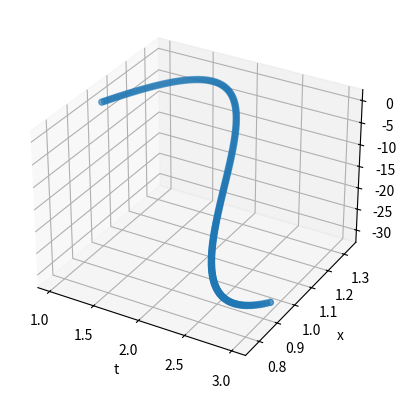

Write Python code to recreate this figure. (Note: this script raises an exception after producing the figure.)
import numpy as np
import matplotlib.pyplot as plt

def f(t,x,y):
    return x - y + t*(2-t*(1+t)), x + y + t**2 * (-4+t)


def taylor_system(f,x,y,a,b,n):
    t = a
    h = (b - a) / n
    points = np.zeros([3,n])
    for i in range(n):
        x_p,y_p = f(t,x,y)
        x_pp = x_p - y_p + 2 -t*(2+3*t)
        y_pp = x_p + y_p + t*(-8+3*t)
        x_ppp = x_pp - y_pp - 2 - 6*t
        y_ppp = x_pp + y_pp -8 + 6*t
        x_pppp = x_ppp - y_ppp - 6
        y_pppp = x_ppp + y_ppp + 6
        x = x + h*(x_p + 0.5*h*(x_pp + (1/3)*h*(x_ppp + 0.25 * h * x_pppp)))
        y = y + h*(y_p + 0.5*h*(y_pp + (1/3)*h*(y_ppp + 0.25 * h * y_pppp)))
        t = t + h
        points[0,i] = t
        points[1,i] = x
        points[2,i] = y

    return points


def taylor_system_2(f,x,y,a,b,n):
    t = a
    h = (b - a) / n
    points = np.zeros([2,4])
    xs = np.array([x,y])
    pos = xs 
    for i in range(n):
        points[0,0] = x - y + t*(2-t*(1+t))
        points[1,0] = x + y + t**2*(t-4)
        points[0,1] = points[0,0] + points[1,0] + 2 - t*(2+3*t)
        points[1,1] = points[0,0] + points[1,0] + t*(-8+3*t)
        points[0,2] = points[0,1] - points[1,1] - 2 - 6*t
        points[1,2] = points[0,1] + points[1,1] - 8 + 6*t
        points[0,3] = points[0,2] - points[1,2] - 6
        points[1,3] = points[0,2] + points[1,2] + 6
        for j in range(2):
            xs[j] = x + h*(points[j,0] + 0.5*h*(points[j,1] + (1/3)*h*(points[j,2]+0.25*h*points[j,3])))
        t += h
#        print(f"{i,t,xs}")

    return xs

#print(taylor_system_2(f,2,-1,0,1,100))



t,x,y = taylor_system(f,1,0.2,1,3,200)
#print(t)
#print(x)

ax = plt.figure().add_subplot(projection='3d')
ax.scatter(t,x,y,zdir='t')
ax.set_xlabel('t')
ax.set_ylabel('x')
ax.set_zlabel('y')
plt.savefig("odes/taylor_system.jpg")
plt.show()
plt.close()


s0=0.999
gamma = 0.1
lamb = 0.59
r0 = s0*lamb / gamma

def sir(t,x,y,z):
    return -lamb*x*y, lamb*x*y - gamma*y,gamma*y



#def taylor_system_3(f,s,i,r,a,b,n):
#    """Second Order Approximation for 3-dim ode"""
#    t = a
#    h = (b - a) / n
#    points = np.zeros([4,n])
#    for k in range(n):
#        s_p,i_p,r_p = f(t,s,i,r)
#        s_pp = -lamb*(i_p*s + s_p*i)
#        i_pp = lamb*(i_p*s + s_p*i) - gamma*i_p
#        r_pp = gamma*i_p
#
#   #     x_ppp = x_pp - y_pp - 2 - 6*t
#   #     y_ppp = x_pp + y_pp -8 + 6*t
#   #     x_pppp = x_ppp - y_ppp - 6
#   #     y_pppp = x_ppp + y_ppp + 6
#
#        s += h*(s_p + 0.5*h*(s_pp)) 
#        i +=  h*(i_p + 0.5*h*(i_pp)) 
#        r +=  h*(r_p + 0.5*h*(r_pp)) 
#        t += h
#        points[0,k] = t
#        points[1,k] = s
#        points[2,k] = i
#        points[3,k] = r
#
#    return points
#
#t,s,i,r = taylor_system_3(sir,s0,0.001,0,0,100,200)
#
#plt.plot(t,s, label='susceptible')
#plt.plot(t,i, label='infected')
#plt.plot(t,r, label='recovered')
#plt.xlabel('Time')
#plt.ylabel('Percentage')
#plt.title(f"Second order approx lambda {lamb} gamma {gamma}")
#plt.legend()
#plt.savefig('odes/sir_system_2.jpg')
#plt.show()
#plt.close()
#
#
#def taylor_system_4(f,s,i,r,a,b,n):
#    """Third Order Approximation for 3-dim ode"""
#    t = a
#    h = (b - a) / n
#    points = np.zeros([4,n])
#    for k in range(n):
#        s_p,i_p,r_p = f(t,s,i,r)
#        s_pp = -lamb*(i_p*s + s_p*i)
#        i_pp = lamb*(i_p*s + s_p*i) - gamma*i_p
#        r_pp = gamma*i_p
#        s_ppp = -lamb*(i_pp*s + 2*s_p*i_p + i*s_pp)
#        i_ppp = s_ppp - gamma*i_pp
#        r_ppp = gamma*i_pp
#
#
#        s += h*(s_p + 0.5*h*(s_pp + h*(1/3)*s_ppp))
#        i +=  h*(i_p + 0.5*h*(i_pp + h*(1/3)*(i_ppp))) 
#        r +=  h*(r_p + 0.5*h*(r_pp + h*(1/3)*(r_ppp)))
#        t += h
#        points[0,k] = t
#        points[1,k] = s
#        points[2,k] = i
#        points[3,k] = r
#
#    return points
#
#
#t,s,i,r = taylor_system_4(sir,s0,0.001,0,0,100,200)
#
#plt.plot(t,s, label='susceptible')
#plt.plot(t,i, label='infected')
#plt.plot(t,r, label='recovered')
#plt.xlabel('Time')
#plt.ylabel('Percentage')
#plt.title(f"Third order approx lambda {lamb} gamma {gamma}")
#plt.legend()
#plt.savefig('odes/sir_system_3.jpg')
#plt.show()
#plt.close()
#
#
#def taylor_system_5(f,s,i,r,a,b,n):
#    """Fourth Order Approximation for 3-dim ode"""
#    t = a
#    h = (b - a) / n
#    points = np.zeros([4,n])
#    for k in range(n):
#        s_p,i_p,r_p = f(t,s,i,r)
#        s_pp = -lamb*(i_p*s + s_p*i)
#        i_pp = lamb*(i_p*s + s_p*i) - gamma*i_p
#        r_pp = gamma*i_p
#        s_ppp = -lamb*(i_pp*s + 2*s_p*i_p + i*s_pp)
#        i_ppp = s_ppp - gamma*i_pp
#        r_ppp = gamma*i_pp
#        s_pppp = -lamb*(i_ppp*s + 3*s_p*i_pp + 3*i_p*s_pp)
#        i_pppp = s_pppp - gamma*i_ppp
#        r_pppp = gamma*i_ppp
#
#   #     x_ppp = x_pp - y_pp - 2 - 6*t
#   #     y_ppp = x_pp + y_pp -8 + 6*t
#   #     x_pppp = x_ppp - y_ppp - 6
#   #     y_pppp = x_ppp + y_ppp + 6
#
#        s += h*(s_p + 0.5*h*(s_pp + h*(1/3)*(s_ppp + h*0.25*s_pppp)))
#        i +=  h*(i_p + 0.5*h*(i_pp + h*(1/3)*(i_ppp+ h*0.25*i_pppp))) 
#        r +=  h*(r_p + 0.5*h*(r_pp + h*(1/3)*(r_ppp+ h*0.25*r_pppp)))
#        t += h
#        points[0,k] = t
#        points[1,k] = s
#        points[2,k] = i
#        points[3,k] = r
#
#    return points
#
#
#t,s,i,r = taylor_system_5(sir,s0,0.001,0,0,100,200)
#
#plt.plot(t,s, label='susceptible')
#plt.plot(t,i, label='infected')
#plt.plot(t,r, label='recovered')
#plt.xlabel('Time')
#plt.ylabel('Percentage')
#plt.title(f"Fourth order approx lambda {lamb} gamma {gamma}")
#plt.legend()
#plt.savefig('odes/sir_system_4.jpg')
#plt.show()
#plt.close()

 
# adding a recovered back into susceptible population at rate delta

#delta = 0.25
def sir_f(t,x,y,z,delta,lamb,gamma):
    return -lamb*x*y+delta*x*z, lamb*x*y - gamma*y,gamma*y-delta*x*z

def taylor_system_6(f,delta,gamma,lamb,s,i,r,a,b,n):
    """Second Order Approximation for 3-dim ode with feedback"""
    t = a
    h = (b - a) / n
    points = np.zeros([4,n])
    for k in range(n):
        s_p,i_p,r_p = f(t,s,i,r,delta,lamb,gamma)
        s_pp = -lamb*(i_p*s + s_p*i) + delta*(r_p*s+r*s_p)
        i_pp = lamb*(i_p*s + s_p*i) - gamma*i_p
        r_pp = gamma*i_p - delta*(r_p*s + r*s_p)
        t += h

        s += h*(s_p + 0.5*s_pp)
        i += h*(i_p + 0.5*i_pp)
        r += h*(r_p + 0.5*r_pp)



        points[0,k] = t
        points[1,k] = s
        points[2,k] = i
        points[3,k] = r

    return points


##deltas = np.linspace(0.25,0.75,3)
#gammas = np.linspace(0.25,0.75,3)
#lambdas = np.linspace(0.25,0.75,3)
#
#for delta in deltas:
#    for gamma in gammas:
#        for lamb in lambdas:
#            t,s,i,r = taylor_system_6(sir_f,delta,gamma,lamb,0.9,0.1,0,0,100,200)
#            plt.plot(t,s, label='susceptible')
#            plt.plot(t,i, label='infected')
#            plt.plot(t,r, label='recovered')
#            plt.xlabel('Time')
#            plt.ylabel('Percentage')
#            plt.title(f"Second order approx lambda {lamb} gamma {gamma} delta {delta}")
#            plt.legend()
#            plt.savefig(f'odes/sir_system_{delta}_{gamma}_{lamb}.jpg')
#            plt.show()
#            plt.close()

def rk_system(f,s,i,r,a,b,n):
    t = a
    h = (b - a) / n
    points = np.zeros([4,n])
    for k in range(n):
        K1 = f(t,s,i,r)
        K2 = f(t+0.5*h,s+0.5*h*K1[0],i+0.5*h*K1[1],r+0.5*h*K1[2])
        K3 = f(t+0.5*h,s+0.5*h*K2[0],i+0.5*h*K2[1],r+0.5*h*K2[2])
        K4 = f(t+h, s + h*K3[0], i + h*K3[1], r + h*K3[2])
        t += h
        s += h / 6 *(K1[0]+2*K2[0]+2*K3[0]+K4[0])
        i += h / 6 *(K1[1]+2*K2[1]+2*K3[1]+K4[1])
        r += h / 6 *(K1[2]+2*K2[2]+2*K3[2]+K4[2])
        points[0,k] = t
        points[1,k] = s
        points[2,k] = i
        points[3,k] = r
    return points

t,s,i,r = rk_system(sir,0.9,0.1,0,0,100,200)

plt.plot(t,s, label='susceptible')
plt.plot(t,i, label='infected')
plt.plot(t,r, label='recovered')
plt.xlabel('Time')
plt.ylabel('Percentage')
plt.title(f"RK4 approx lambda {lamb} gamma {gamma}")
plt.legend()
plt.savefig('odes/sir_system_rk.jpg')
plt.show()
plt.close()


def f_competition(t,x,y,a,b,m,n):
    return a*x - b*x*y,m*y-n*x*y

def taylor_competition_2(f,a,b,m,n,x,y,t0,t1,n_step):
    """Second order approximation of competition model"""
    t = t0
    h = (t1 - t0) / n_step
    points = np.zeros([3,n_step])
    for k in range(n_step):
        points[0,k] += t
        points[1,k] += x
        points[2,k] += y
        x_p,y_p= f(t,x,y,a,b,m,n)
        x_pp = a*x_p - b*(x_p*y+x*y_p)
        y_pp = m*y_p - n*(x_p*y+x*y_p)
        t += h
        x += h*(x_p+ 0.5*h*x_pp)
        y += h*(y_p+ 0.5*h*y_pp)
    
    return points

    
a_s = np.arange(0.1,0.3,0.1)
b_s = np.arange(0.1,0.3,0.1)
m_s = np.arange(0.1,0.3,0.1)
n_s = np.arange(0.1,0.3,0.1)

for a in a_s:
    for b in b_s:
        for m in m_s:
            for n in n_s:

                t,x,y=taylor_competition_2(f_competition,a,b,m,n,1,1,0,20,100)
                plt.plot(20*t/100,x, label='x')
                plt.plot(20*t/100,y, label='y')
                #plt.ylim(-10,10)
                #plt.xlim(-1,1)
                plt.xlabel('t')
                plt.ylabel('y')
                plt.title(f"Competition 2nd-order a {a} b {b} \n m {m} n{n}")
                plt.legend()
                plt.savefig(f'odes/competition_system_{a}{b}{m}{n}.jpg')
                plt.close()
